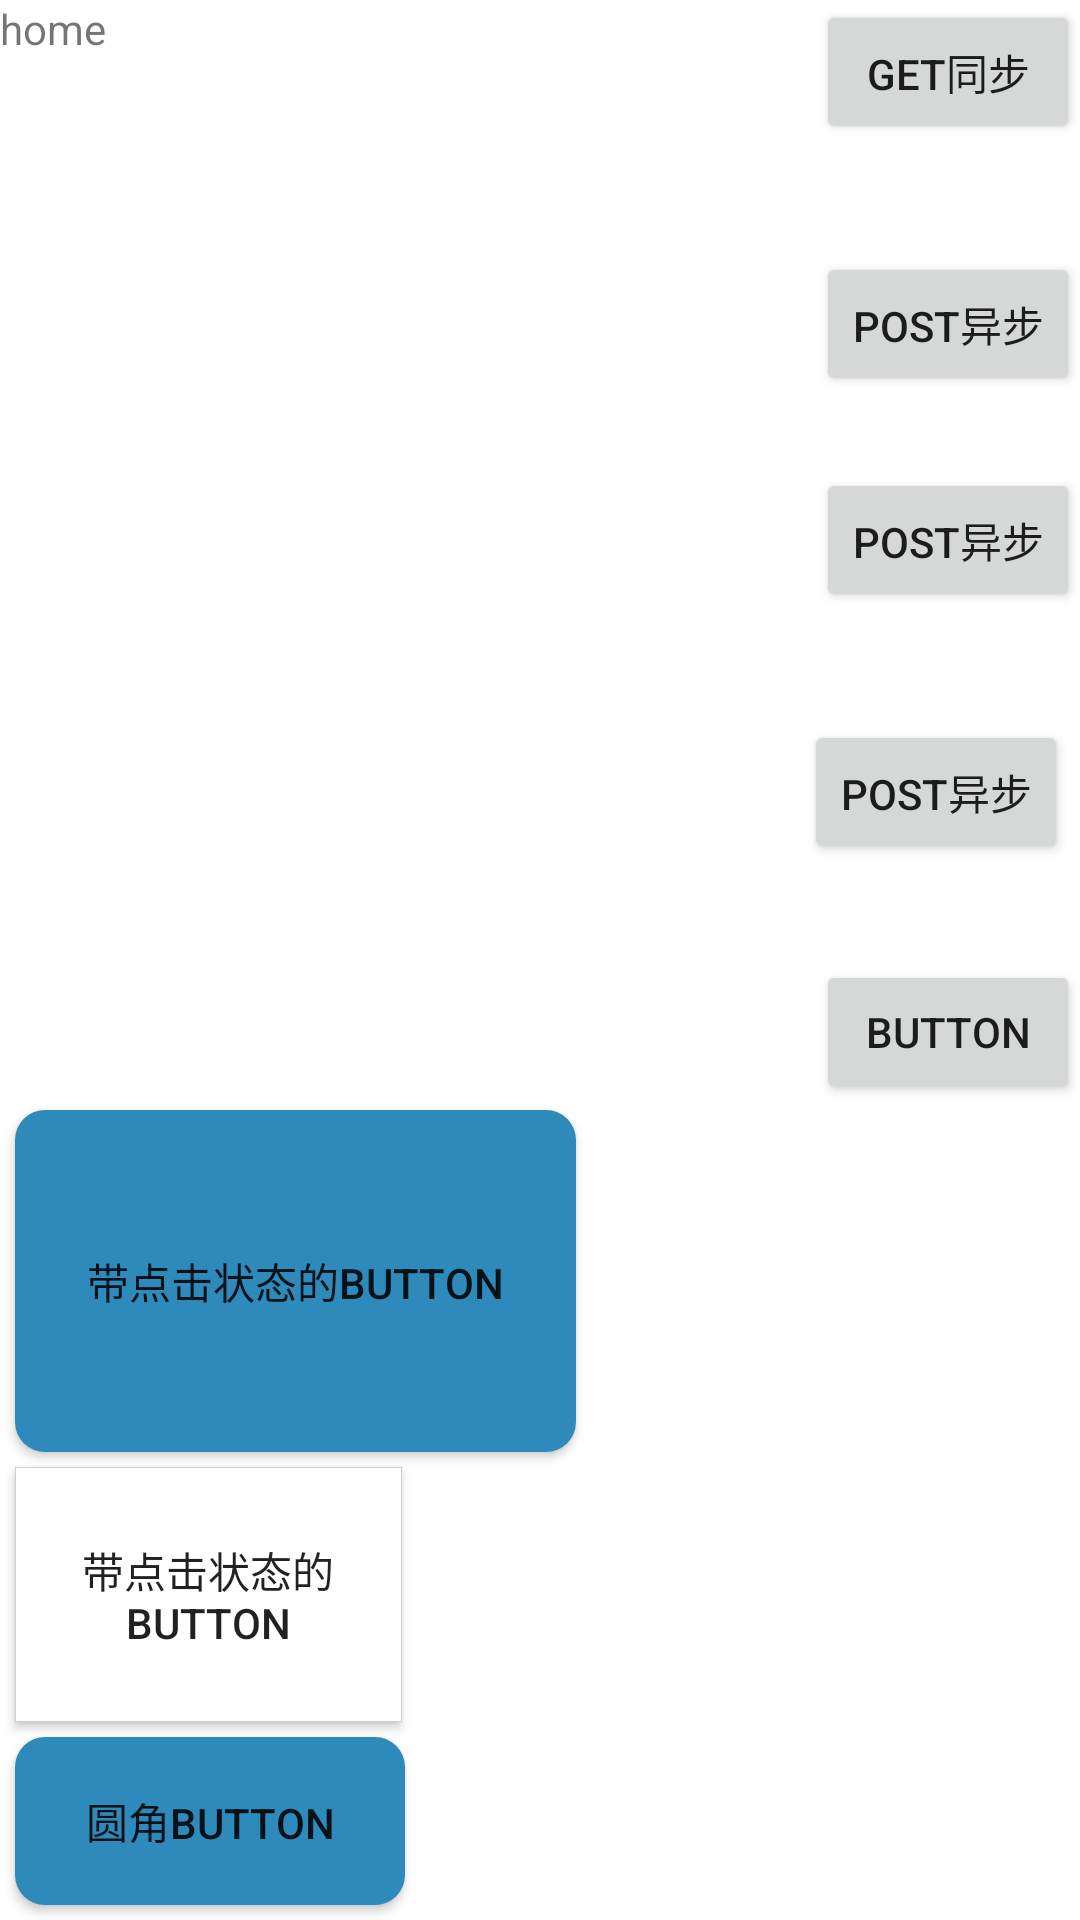

Produce the Android XML layout that renders to this screen, including the resource entries it uses.
<!-- AndroidManifest.xml: application theme Theme.Kekoufontandroid -->
<!-- res/layout/fragment_home.xml -->
<?xml version="1.0" encoding="utf-8"?>
<androidx.constraintlayout.widget.ConstraintLayout xmlns:android="http://schemas.android.com/apk/res/android"
    xmlns:app="http://schemas.android.com/apk/res-auto"
    xmlns:tools="http://schemas.android.com/tools"
    android:layout_width="match_parent"
    android:layout_height="match_parent">

    <TextView
        android:id="@+id/textView"
        android:layout_width="match_parent"
        android:layout_height="match_parent"
        android:text="home"
        tools:layout_editor_absoluteX="0dp"
        tools:layout_editor_absoluteY="0dp" />

    <Button
        android:id="@+id/btn1"
        android:layout_width="wrap_content"
        android:layout_height="wrap_content"
        android:text="get同步"
        app:layout_constraintEnd_toEndOf="parent"
        app:layout_constraintTop_toTopOf="parent" />

    <Button
        android:id="@+id/btn2"
        android:layout_width="wrap_content"
        android:layout_height="wrap_content"
        android:layout_marginTop="84dp"
        android:text="post异步"
        app:layout_constraintEnd_toEndOf="parent"
        app:layout_constraintTop_toTopOf="parent" />

    <Button
        android:id="@+id/btn3"
        android:layout_width="wrap_content"
        android:layout_height="wrap_content"
        android:layout_marginTop="156dp"
        android:text="post异步"
        app:layout_constraintEnd_toEndOf="parent"
        app:layout_constraintTop_toTopOf="parent" />

    <Button
        android:id="@+id/btn4"
        android:layout_width="wrap_content"
        android:layout_height="wrap_content"
        android:layout_marginTop="240dp"
        android:layout_marginEnd="4dp"
        android:text="post异步"
        app:layout_constraintEnd_toEndOf="parent"
        app:layout_constraintTop_toTopOf="parent" />

    <Button
        android:id="@+id/button"
        android:layout_width="wrap_content"
        android:layout_height="wrap_content"
        android:layout_marginTop="32dp"
        android:text="Button"
        app:layout_constraintEnd_toEndOf="parent"
        app:layout_constraintTop_toBottomOf="@+id/btn4" />

    <android.widget.Button
        android:id="@+id/button2"
        android:layout_width="130dp"
        android:layout_height="56dp"
        android:layout_margin="5dip"
        android:layout_marginStart="16dp"
        android:layout_marginBottom="4dp"
        android:layout_weight="1"
        android:background="@drawable/btn_bg"
        android:gravity="center"
        android:text="圆角Button"
        app:layout_constraintBottom_toBottomOf="parent"
        app:layout_constraintStart_toStartOf="parent" />

    <android.widget.Button
        android:id="@+id/button3"
        android:layout_width="129dp"
        android:layout_height="85dp"
        android:layout_margin="5dip"
        android:layout_marginStart="4dp"
        android:layout_weight="1"
        android:background="@drawable/btn_bottom_confirm_bg"
        android:gravity="center"
        android:text="带点击状态的Button"
        app:layout_constraintBottom_toTopOf="@+id/button2"
        app:layout_constraintStart_toStartOf="parent" />

    <android.widget.Button
        android:layout_width="187dp"
        android:layout_height="114dp"
        android:layout_margin="5dip"
        android:layout_weight="1"
        android:background="@drawable/btn_nor_down"
        android:gravity="center"
        android:text="带点击状态的Button"
        app:layout_constraintBottom_toTopOf="@+id/button3"
        app:layout_constraintStart_toStartOf="parent" />
</androidx.constraintlayout.widget.ConstraintLayout>
<!-- resources referenced by this layout -->
<resources>
  <!-- drawable btn_bg (drawable) -->
  <?xml version="1.0" encoding="utf-8"?>
  <shape xmlns:android="http://schemas.android.com/apk/res/android">
      <solid android:color="@color/cambridge_blue"/>
      <corners android:topLeftRadius="10dip"
          android:topRightRadius="10dip"
          android:bottomRightRadius="10dip"
          android:bottomLeftRadius="10dip" />
      
  </shape>
  <!-- drawable btn_bottom_confirm_bg (drawable) -->
  <?xml version="1.0" encoding="utf-8"?>
  <selector xmlns:android="http://schemas.android.com/apk/res/android">
      <item android:state_pressed="true">
          <shape android:shape="rectangle">
              <solid android:color="@color/cambridge_blue"/>
              <stroke android:width="1px"
                  android:color="#cfcfd2"/>
              <padding android:top="1px"/>
          </shape>
      </item>
      <item>
          <shape android:shape="rectangle">
              <solid android:color="@color/white"/>
              <stroke android:width="1px"
                  android:color="#cfcfd2"/>
              <padding android:top="1px"/>
          </shape>
      </item>
  </selector>
  <!-- drawable btn_nor_down (drawable) -->
  <?xml version="1.0" encoding="utf-8"?>
  <selector xmlns:android="http://schemas.android.com/apk/res/android">
      <item android:state_pressed="true" android:drawable="@drawable/btn_check_border" />
      <item android:state_focused="true" android:drawable="@drawable/btn_check_border" />
      <item android:state_checked="true" android:drawable="@drawable/btn_check_border" />
      <item android:state_selected="true" android:drawable="@drawable/btn_check_border"/>
      <item android:drawable="@drawable/btn_bg"/>
  </selector>
  <style name="Theme.Kekoufontandroid" parent="Theme.MaterialComponents.DayNight.NoActionBar">
          
  
          <item name="colorPrimary">@color/cambridge_blue</item> 
  
  
  
  
          <item name="colorPrimaryVariant">@color/cambridge_blue</item>
          <item name="colorOnPrimary">@color/white</item>
          
          <item name="colorSecondary">@color/teal_200</item>
          <item name="colorSecondaryVariant">@color/teal_700</item>
          <item name="colorOnSecondary">@color/black</item>
          
          <item name="android:statusBarColor" tools:targetApi="l">?attr/colorPrimaryVariant</item>
          
  
          
  
  
      </style>
  <color name="cambridge_blue">#2e8abb</color>
  <color name="white">#FFFFFFFF</color>
  <!-- drawable btn_check_border (drawable) -->
  <?xml version="1.0" encoding="utf-8"?>
  <selector xmlns:android="http://schemas.android.com/apk/res/android">
      
      
      
      
      
      
      
      <item>
          <shape android:shape="rectangle">
              <stroke android:width="2px" android:color="@color/cambridge_blue" />
              <corners android:radius="10dp" />
              <solid android:color="@color/white" />
          </shape>
      </item>
  </selector>
  <color name="teal_200">#FF03DAC5</color>
  <color name="teal_700">#FF018786</color>
  <color name="black">#FF000000</color>
</resources>
